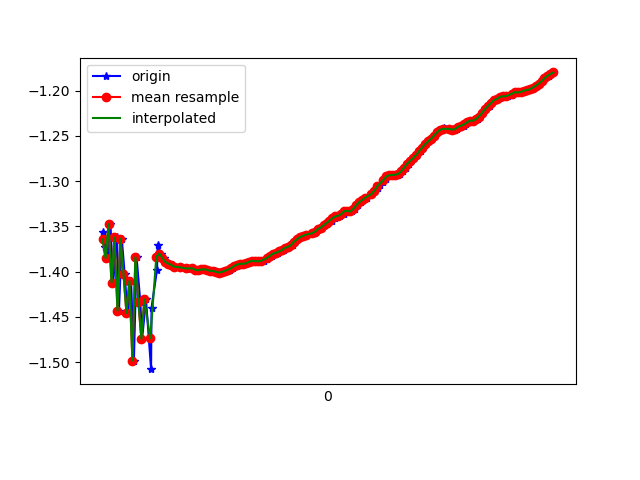

Data behind this chart, as committed beside it:
1617762749220, 458385863634527, -1.3560505, -6.5684795, 7.1453648
1617762749235, 458385882865297, -1.373, -6.518, 7.189
1617762749254, 458385902096067, -1.385, -6.622, 7.09
1617762749273, 458385921326837, -1.348, -6.582, 7.134
1617762749291, 458385940557607, -1.412, -6.657, 7.052
1617762749317, 458385959788377, -1.362, -6.64, 7.078
1617762749330, 458385979019147, -1.443, -6.641, 7.061
1617762749349, 458385998249917, -1.364, -6.704, 7.017
1617762749368, 458386017480687, -1.402, -6.654, 7.057
1617762749387, 458386036711457, -1.446, -6.752, 6.955
1617762749411, 458386055942227, -1.41, -6.708, 7.003
1617762749430, 458386075172997, -1.498, -6.729, 6.965
1617762749448, 458386094403767, -1.384, -6.759, 6.96
1617762749473, 458386113634537, -1.434, -6.72, 6.987
1617762749485, 458386132865307, -1.474, -6.835, 6.867
1617762749511, 458386152096077, -1.431, -6.789, 6.921
1617762749545, 458386171326847, -1.508, -6.775, 6.918
1617762749548, 458386190557617, -1.44, -6.846, 6.863
1617762749585, 458386209788387, -1.398, -6.798, 6.919
1617762749589, 458386229019157, -1.37, -6.785, 6.938
1617762749611, 458386248249927, -1.38, -6.78, 6.941
1617762749630, 458386267480697, -1.385, -6.777, 6.942
1617762749642, 458386286711467, -1.389, -6.775, 6.943
1617762749661, 458386305942237, -1.391, -6.773, 6.945
1617762749693, 458386325173007, -1.393, -6.771, 6.947
1617762749705, 458386344403777, -1.394, -6.767, 6.95
1617762749745, 458386363634547, -1.395, -6.763, 6.954
1617762749750, 458386382865317, -1.395, -6.761, 6.956
1617762749792, 458386402096087, -1.396, -6.759, 6.958
1617762749796, 458386421326857, -1.397, -6.756, 6.96
1617762749799, 458386440557627, -1.397, -6.754, 6.962
1617762749821, 458386459788397, -1.396, -6.753, 6.964
1617762749824, 458386479019167, -1.397, -6.752, 6.965
1617762749848, 458386498249937, -1.398, -6.752, 6.964
1617762749865, 458386517480707, -1.398, -6.751, 6.965
1617762749881, 458386536711477, -1.398, -6.749, 6.967
1617762749900, 458386555942247, -1.397, -6.748, 6.968
1617762749920, 458386575173017, -1.398, -6.747, 6.969
1617762749944, 458386594403787, -1.399, -6.747, 6.968
1617762749956, 458386613634557, -1.399, -6.746, 6.97
1617762749976, 458386632865327, -1.399, -6.744, 6.971
1617762749996, 458386652096097, -1.4, -6.743, 6.972
1617762750014, 458386671326867, -1.401, -6.741, 6.974
1617762750033, 458386690557637, -1.4, -6.739, 6.976
1617762750052, 458386709788407, -1.399, -6.737, 6.978
1617762750076, 458386729019177, -1.398, -6.735, 6.98
1617762750094, 458386748249947, -1.396, -6.733, 6.983
1617762750109, 458386767480717, -1.394, -6.731, 6.985
1617762750128, 458386786711487, -1.392, -6.73, 6.986
1617762750147, 458386805942257, -1.391, -6.729, 6.987
1617762750168, 458386825173027, -1.391, -6.728, 6.988
1617762750185, 458386844403797, -1.391, -6.727, 6.99
1617762750208, 458386863634567, -1.389, -6.726, 6.991
1617762750229, 458386882865337, -1.388, -6.724, 6.993
1617762750245, 458386902096107, -1.388, -6.722, 6.995
1617762750261, 458386921326877, -1.389, -6.721, 6.996
1617762750284, 458386940557647, -1.388, -6.72, 6.996
1617762750299, 458386959788417, -1.388, -6.72, 6.997
1617762750324, 458386979019187, -1.386, -6.718, 6.999
1617762750337, 458386998249957, -1.384, -6.716, 7.002
1617762750356, 458387017480727, -1.383, -6.713, 7.004
... 98 more rows
